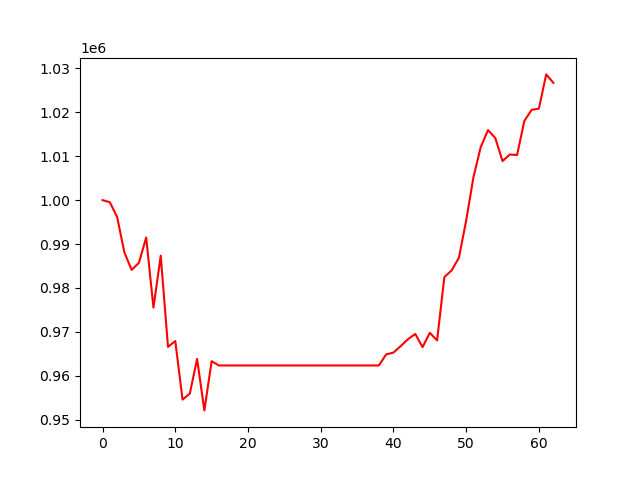

The data file committed next to this chart (first rows):
, 0
0, 1000000
1, 999524
2, 996194
3, 988127
4, 984123
5, 985735
6, 991498
7, 975533
8, 987371
9, 966598
10, 967919
11, 954592
12, 955957
13, 963860
14, 952132
15, 963328
16, 962364
17, 962364
18, 962364
19, 962364
20, 962364
21, 962364
22, 962364
23, 962364
24, 962364
25, 962364
26, 962364
27, 962364
28, 962364
29, 962364
30, 962364
31, 962364
32, 962364
33, 962364
34, 962364
35, 962364
36, 962364
37, 962364
38, 962364
39, 964885
40, 965289
41, 966782
42, 968352
43, 969533
44, 966543
45, 969786
46, 968069
47, 982487
48, 984008
49, 986870
50, 995358
51, 1005236
52, 1012088
53, 1015949
54, 1014142
55, 1008902
56, 1010388
57, 1010284
58, 1018052
59, 1020555
... 3 more rows
